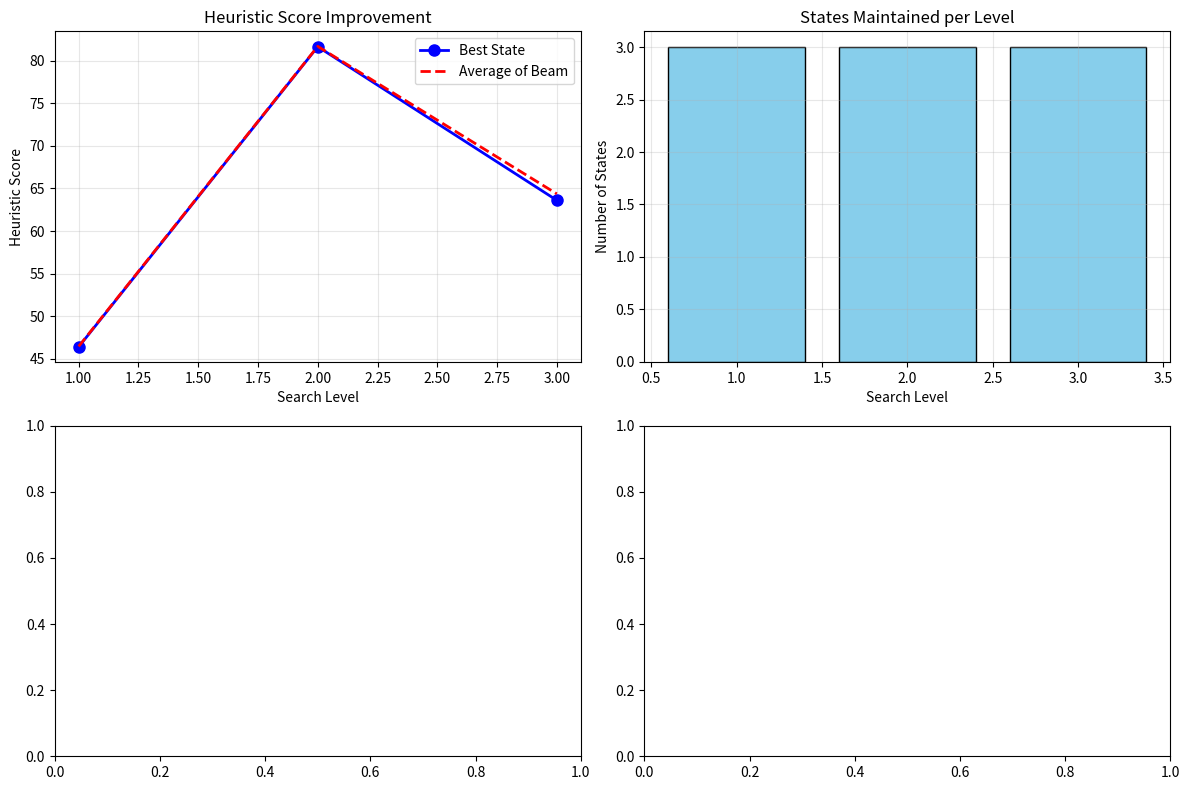
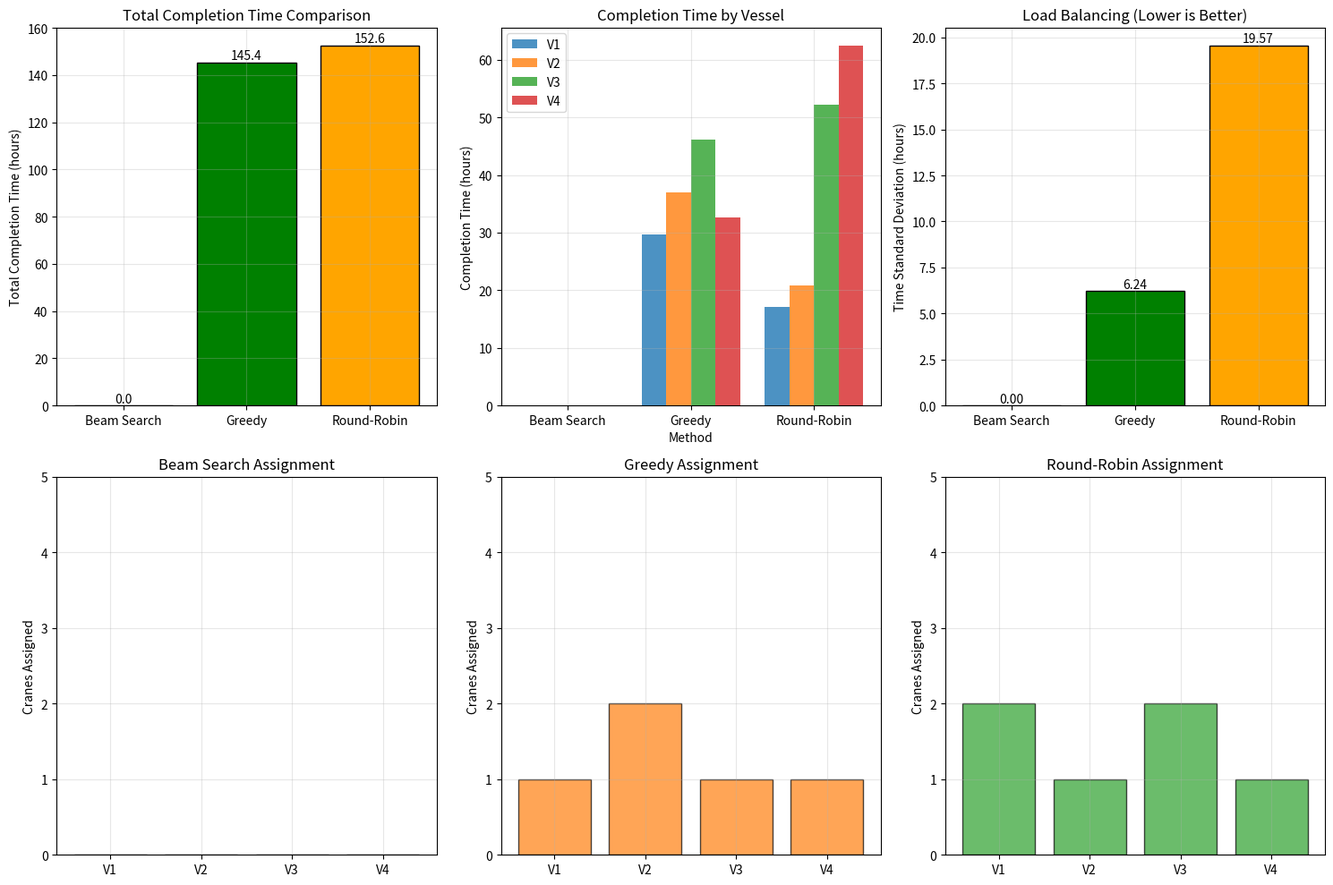

These figures' Python source, in order:
import numpy as np
import pandas as pd
from typing import List, Dict, Tuple, NamedTuple
import heapq
import matplotlib.pyplot as plt
from collections import defaultdict

class Vessel:
    def __init__(self, idx: int, workload: int, priority: int, min_cranes: int, max_cranes: int, name: str):
        self.idx = idx
        self.workload = workload  # TEU (Twenty-foot Equivalent Units)
        self.priority = priority  # Higher number = higher priority
        self.min_cranes = min_cranes
        self.max_cranes = max_cranes
        self.name = name

# Define vessels (from the concrete example in source)
vessels = [
    Vessel(0, 1000, 8, 1, 3, 'V1'),  # High priority, large workload
    Vessel(1, 1500, 6, 2, 4, 'V2'),  # Medium priority, largest workload
    Vessel(2, 800, 9, 1, 2, 'V3'),   # Highest priority, medium workload
    Vessel(3, 1200, 7, 1, 3, 'V4')   # Medium-high priority, large workload
]

# Crane productivity rates (TEU/hour, average across scenarios)
# Rows: vessels, Columns: cranes
productivity_rates = np.array([
    [25, 27, 24, 26, 23, 25],  # V1 productivity with each crane
    [23, 25, 26, 24, 22, 24],  # V2 productivity with each crane
    [26, 24, 25, 27, 25, 26],  # V3 productivity with each crane
    [24, 26, 23, 25, 26, 24]   # V4 productivity with each crane
])

# Interference factor (8% reduction per additional crane)
interference_factor = 0.08

# Beam search parameters
beam_width = 3

print("Problem Setup:")
print(f"Vessels: {len(vessels)}, Cranes: {productivity_rates.shape[1]}, Beam Width: {beam_width}")
print("\nVessel Details:")
for v in vessels:
    print(f"  {v.name}: {v.workload} TEU, Priority {v.priority}, Cranes {v.min_cranes}-{v.max_cranes}")

# Sort vessels by priority (highest first)
vessels_sorted = sorted(vessels, key=lambda v: v.priority, reverse=True)
print(f"\nVessel processing order by priority: {[v.name for v in vessels_sorted]}")

def calculate_completion_time_heuristic(vessel: Vessel, assigned_cranes: List[int]) -> float:
    """
    Calculate estimated completion time for a vessel with assigned cranes.
    This is used in the heuristic evaluation.
    
    Args:
        vessel: Vessel object
        assigned_cranes: List of crane indices assigned to this vessel
    
    Returns:
        Estimated completion time in hours
    """
    if len(assigned_cranes) == 0:
        return float('inf')
    
    # Get productivity rates for assigned cranes
    rates = productivity_rates[vessel.idx, assigned_cranes]
    
    # Calculate effective productivity with interference
    num_cranes = len(assigned_cranes)
    total_productivity = 0
    for rate in rates:
        # Interference penalty: (1 - interference)^(num_other_cranes)
        interference_penalty = (1 - interference_factor) ** (num_cranes - 1)
        effective_rate = rate * interference_penalty
        total_productivity += effective_rate
    
    # Completion time = workload / total_productivity
    completion_time = vessel.workload / total_productivity
    
    return completion_time

def heuristic_evaluation(partial_assignment: Dict[int, List[int]], remaining_vessels: List[Vessel], 
                        available_cranes: List[int]) -> float:
    """
    Evaluate a partial assignment using heuristic scoring.
    
    Lower heuristic value = better assignment
    
    Args:
        partial_assignment: Current vessel -> cranes mapping
        remaining_vessels: Vessels not yet assigned
        available_cranes: Cranes still available for assignment
    
    Returns:
        Heuristic score (lower is better)
    """
    score = 0
    
    # 1. Completion time for already assigned vessels
    assigned_completion_times = []
    for vessel_idx, cranes in partial_assignment.items():
        if cranes:  # Only if cranes assigned
            vessel = vessels[vessel_idx]
            completion_time = calculate_completion_time_heuristic(vessel, cranes)
            assigned_completion_times.append(completion_time)
            score += completion_time
    
    # 2. Penalty for remaining vessels (estimated using remaining cranes)
    if remaining_vessels and available_cranes:
        # Simple estimation: distribute remaining cranes evenly
        remaining_workload = sum(v.workload for v in remaining_vessels)
        avg_productivity = np.mean(productivity_rates[:, available_cranes])
        estimated_remaining_time = remaining_workload / (len(available_cranes) * avg_productivity)
        score += estimated_remaining_time * 0.8  # Discount factor for uncertainty
    
    # 3. Load balancing penalty (avoid concentrating too many cranes on one vessel)
    crane_counts = [len(cranes) for cranes in partial_assignment.values()]
    if crane_counts:
        std_dev = np.std(crane_counts)
        score += std_dev * 2  # Penalty for uneven distribution
    
    return score

# Test the heuristic function
test_assignment = {0: [0, 1], 1: [2, 3]}  # V1 gets cranes 0,1; V2 gets cranes 2,3
remaining_vessels_test = vessels[2:]  # V3, V4
available_cranes_test = [4, 5]  # Cranes 4, 5 still available

heuristic_score = heuristic_evaluation(test_assignment, remaining_vessels_test, available_cranes_test)
print(f"Test heuristic evaluation: {heuristic_score:.3f}")

# Compare with a worse assignment
bad_assignment = {0: [0], 1: [1, 2, 3, 4]}  # V1 gets only 1 crane, V2 gets 4 cranes
bad_score = heuristic_evaluation(bad_assignment, remaining_vessels_test, [5])
print(f"Bad assignment heuristic: {bad_score:.3f}")
print(f"Heuristic correctly identifies better assignment: {heuristic_score < bad_score}")

class BeamSearchState:
    def __init__(self, assignment: Dict[int, List[int]], used_cranes: set, 
                 remaining_vessels: List[Vessel], heuristic_score: float):
        self.assignment = assignment.copy()
        self.used_cranes = used_cranes.copy()
        self.remaining_vessels = remaining_vessels.copy()
        self.heuristic_score = heuristic_score
        
    def __lt__(self, other):
        # For heapq (min-heap), lower heuristic score is better
        return self.heuristic_score < other.heuristic_score

def generate_crane_combinations(available_cranes: List[int], min_cranes: int, max_cranes: int) -> List[List[int]]:
    """
    Generate all possible crane combinations for a vessel.
    
    Args:
        available_cranes: List of available crane indices
        min_cranes: Minimum number of cranes required
        max_cranes: Maximum number of cranes allowed
    
    Returns:
        List of crane combinations (each is a list of crane indices)
    """
    from itertools import combinations
    
    combinations_list = []
    for num_cranes in range(min_cranes, min(max_cranes + 1, len(available_cranes) + 1)):
        for combo in combinations(available_cranes, num_cranes):
            combinations_list.append(list(combo))
    
    return combinations_list

def beam_search(vessels: List[Vessel], beam_width: int) -> Tuple[Dict[int, List[int]], List[BeamSearchState]]:
    """
    Perform beam search for crane assignment.
    
    Args:
        vessels: List of vessels to assign cranes to
        beam_width: Number of states to keep at each level
    
    Returns:
        Tuple of (best_assignment, all_states_for_analysis)
    """
    # Sort vessels by priority (highest first)
    vessels_sorted = sorted(vessels, key=lambda v: v.priority, reverse=True)
    
    # Initial state: empty assignment
    initial_state = BeamSearchState(
        assignment={},
        used_cranes=set(),
        remaining_vessels=vessels_sorted,
        heuristic_score=0
    )
    
    # Current beam
    current_beam = [initial_state]
    all_states_history = [current_beam.copy()]  # For analysis
    
    print(f"Starting beam search with {len(vessels_sorted)} vessels, beam width {beam_width}")
    
    # Process each vessel in priority order
    for level, current_vessel in enumerate(vessels_sorted):
        print(f"\nLevel {level + 1}: Processing {current_vessel.name} (priority {current_vessel.priority})")
        
        # Generate new states for this level
        new_states = []
        
        for state in current_beam:
            # Available cranes for this state
            available_cranes = [c for c in range(productivity_rates.shape[1]) if c not in state.used_cranes]
            
            # Generate all possible crane assignments for current vessel
            crane_combinations = generate_crane_combinations(
                available_cranes, 
                current_vessel.min_cranes, 
                current_vessel.max_cranes
            )
            
            # Create new state for each crane combination
            for cranes in crane_combinations:
                new_assignment = state.assignment.copy()
                new_assignment[current_vessel.idx] = cranes
                
                new_used_cranes = state.used_cranes.copy()
                new_used_cranes.update(cranes)
                
                new_remaining = [v for v in state.remaining_vessels if v.idx != current_vessel.idx]
                
                # Calculate heuristic score
                heuristic_score = heuristic_evaluation(
                    new_assignment, 
                    new_remaining, 
                    [c for c in range(productivity_rates.shape[1]) if c not in new_used_cranes]
                )
                
                new_state = BeamSearchState(
                    new_assignment,
                    new_used_cranes,
                    new_remaining,
                    heuristic_score
                )
                
                new_states.append(new_state)
        
        # Sort new states by heuristic score (best first)
        new_states.sort(key=lambda s: s.heuristic_score)
        
        # Keep only top beam_width states
        current_beam = new_states[:beam_width]
        all_states_history.append(current_beam.copy())
        
        print(f"  Generated {len(new_states)} new states, kept top {len(current_beam)}")
        for i, state in enumerate(current_beam):
            print(f"    State {i+1}: h={state.heuristic_score:.3f}, "
                  f"assignment={state.assignment}")
    
    # Return the best final assignment (handle empty beam case)
    if current_beam:
        best_state = min(current_beam, key=lambda s: s.heuristic_score)
        return best_state.assignment, all_states_history
    else:
        # No valid assignments found
        print("Warning: No valid assignments found!")
        return {}, all_states_history

# Run beam search
best_assignment, search_history = beam_search(vessels, beam_width)

print(f"\nFinal Best Assignment:")
total_completion_time = 0
for vessel_idx, cranes in best_assignment.items():
    vessel = vessels[vessel_idx]
    completion_time = calculate_completion_time_heuristic(vessel, cranes)
    total_completion_time += completion_time
    crane_names = [f'C{c+1}' for c in cranes]
    print(f"  {vessel.name}: {crane_names} ({len(cranes)} cranes) -> {completion_time:.2f} hours")

print(f"\nTotal completion time: {total_completion_time:.2f} hours")

# Analyze search statistics
search_stats = []
for level, states in enumerate(search_history):
    if level == 0:
        continue  # Skip initial empty state
    
    # Skip if no states at this level
    if not states:
        continue
        
    heuristic_scores = [s.heuristic_score for s in states]
    search_stats.append({
        'Level': level,
        'States': len(states),
        'Best_Heuristic': min(heuristic_scores),
        'Worst_Heuristic': max(heuristic_scores),
        'Avg_Heuristic': np.mean(heuristic_scores)
    })

if search_stats:
    df_stats = pd.DataFrame(search_stats)
    print("Beam Search Statistics:")
    print(df_stats.to_string(index=False))

    # Visualize heuristic improvement over levels
    plt.figure(figsize=(12, 8))

    # Plot 1: Heuristic scores over levels
    plt.subplot(2, 2, 1)
    levels = [s['Level'] for s in search_stats]
    best_scores = [s['Best_Heuristic'] for s in search_stats]
    avg_scores = [s['Avg_Heuristic'] for s in search_stats]

    plt.plot(levels, best_scores, 'bo-', label='Best State', linewidth=2, markersize=8)
    plt.plot(levels, avg_scores, 'r--', label='Average of Beam', linewidth=2)
    plt.xlabel('Search Level')
    plt.ylabel('Heuristic Score')
    plt.title('Heuristic Score Improvement')
    plt.legend()
    plt.grid(True, alpha=0.3)

    # Plot 2: Number of states per level
    plt.subplot(2, 2, 2)
    state_counts = [s['States'] for s in search_stats]
    plt.bar(levels, state_counts, color='skyblue', edgecolor='black')
    plt.xlabel('Search Level')
    plt.ylabel('Number of States')
    plt.title('States Maintained per Level')
    plt.grid(True, alpha=0.3)

    # Plot 3: Final assignment crane distribution
    plt.subplot(2, 2, 3)
    if best_assignment:
        crane_counts = [len(cranes) for cranes in best_assignment.values()]
        vessel_names = [vessels[idx].name for idx in best_assignment.keys()]
        plt.bar(vessel_names, crane_counts, color='lightgreen', edgecolor='black')
        plt.xlabel('Vessel')
        plt.ylabel('Number of Cranes Assigned')
        plt.title('Final Crane Assignment Distribution')
        plt.grid(True, alpha=0.3)

    # Plot 4: Completion time breakdown
    plt.subplot(2, 2, 4)
    if best_assignment:
        completion_times = []
        for vessel_idx, cranes in best_assignment.items():
            vessel = vessels[vessel_idx]
            time = calculate_completion_time_heuristic(vessel, cranes)
            completion_times.append(time)

        plt.bar(vessel_names, completion_times, color='orange', edgecolor='black')
        plt.xlabel('Vessel')
        plt.ylabel('Completion Time (hours)')
        plt.title('Completion Time by Vessel')
        plt.grid(True, alpha=0.3)

    plt.tight_layout()
    plt.show()

    # Calculate theoretical maximum states (for complexity analysis)
    total_theoretical_states = 1
    remaining_cranes = list(range(productivity_rates.shape[1]))
    for vessel in vessels_sorted:
        combinations = generate_crane_combinations(
            remaining_cranes, vessel.min_cranes, vessel.max_cranes
        )
        total_theoretical_states *= len(combinations)
        # Remove used cranes (approximation)
        if combinations:
            avg_cranes_used = sum(len(c) for c in combinations) / len(combinations)
            remaining_cranes = remaining_cranes[int(avg_cranes_used):]

    states_explored = sum(len(states) for states in search_history)
    reduction_factor = total_theoretical_states / states_explored

    print(f"\nComplexity Analysis:")
    print(f"  Theoretical maximum states: {total_theoretical_states}")
    print(f"  States actually explored: {states_explored}")
    print(f"  Search space reduction: {reduction_factor:.1f}x")
    print(f"  Efficiency: {((reduction_factor - 1) / reduction_factor * 100):.1f}% reduction in computation")
else:
    print("No search statistics available - beam search may have failed to find valid assignments")

def greedy_assignment(vessels: List[Vessel]) -> Dict[int, List[int]]:
    """
    Simple greedy assignment: assign best available cranes to each vessel.
    """
    assignment = {}
    used_cranes = set()
    
    # Sort vessels by priority
    vessels_sorted = sorted(vessels, key=lambda v: v.priority, reverse=True)
    
    for vessel in vessels_sorted:
        available_cranes = [c for c in range(productivity_rates.shape[1]) if c not in used_cranes]
        
        # Select the minimum required cranes with highest productivity
        if available_cranes:
            # Sort cranes by productivity for this vessel
            crane_productivities = [(c, productivity_rates[vessel.idx, c]) for c in available_cranes]
            crane_productivities.sort(key=lambda x: x[1], reverse=True)
            
            # Take top min_cranes
            selected_cranes = [c[0] for c in crane_productivities[:vessel.min_cranes]]
            
            assignment[vessel.idx] = selected_cranes
            used_cranes.update(selected_cranes)
    
    return assignment

def round_robin_assignment(vessels: List[Vessel]) -> Dict[int, List[int]]:
    """
    Round-robin assignment: distribute cranes evenly.
    """
    assignment = {}
    available_cranes = list(range(productivity_rates.shape[1]))
    
    # Sort vessels by priority
    vessels_sorted = sorted(vessels, key=lambda v: v.priority, reverse=True)
    
    # Simple round-robin: assign one crane at a time to vessels
    vessel_idx = 0
    for crane in available_cranes:
        vessel = vessels_sorted[vessel_idx % len(vessels_sorted)]
        
        if vessel.idx not in assignment:
            assignment[vessel.idx] = []
        
        # Only assign if under max_cranes
        if len(assignment[vessel.idx]) < vessel.max_cranes:
            assignment[vessel.idx].append(crane)
            vessel_idx += 1
        else:
            # Try next vessel
            vessel_idx += 1
            vessel = vessels_sorted[vessel_idx % len(vessels_sorted)]
            if len(assignment.get(vessel.idx, [])) < vessel.max_cranes:
                assignment[vessel.idx].append(crane)
                vessel_idx += 1
    
    return assignment

# Compare approaches
methods = [
    ('Beam Search', best_assignment),
    ('Greedy', greedy_assignment(vessels)),
    ('Round-Robin', round_robin_assignment(vessels))
]

comparison_results = []
for method_name, assignment in methods:
    total_time = 0
    vessel_times = []
    
    for vessel_idx, cranes in assignment.items():
        vessel = vessels[vessel_idx]
        time = calculate_completion_time_heuristic(vessel, cranes)
        total_time += time
        vessel_times.append(time)
    
    comparison_results.append({
        'Method': method_name,
        'Total_Time': total_time,
        'V1_Time': vessel_times[0] if len(vessel_times) > 0 else 0,
        'V2_Time': vessel_times[1] if len(vessel_times) > 1 else 0,
        'V3_Time': vessel_times[2] if len(vessel_times) > 2 else 0,
        'V4_Time': vessel_times[3] if len(vessel_times) > 3 else 0,
        'Max_Time': max(vessel_times) if vessel_times else 0,
        'Balance': np.std(vessel_times) if vessel_times else 0
    })

df_comparison = pd.DataFrame(comparison_results)
print("Method Comparison:")
print(df_comparison.round(2).to_string(index=False))

# Visualize comparison
plt.figure(figsize=(15, 10))

# Plot 1: Total completion time
plt.subplot(2, 3, 1)
methods_names = [r['Method'] for r in comparison_results]
total_times = [r['Total_Time'] for r in comparison_results]
bars = plt.bar(methods_names, total_times, color=['blue', 'green', 'orange'], edgecolor='black')
plt.ylabel('Total Completion Time (hours)')
plt.title('Total Completion Time Comparison')
plt.grid(True, alpha=0.3)

# Add value labels on bars
for bar, time in zip(bars, total_times):
    plt.text(bar.get_x() + bar.get_width()/2, bar.get_height() + 0.1, 
             f'{time:.1f}', ha='center', va='bottom')

# Plot 2: Vessel completion times
plt.subplot(2, 3, 2)
vessel_data = {
    'V1': [r['V1_Time'] for r in comparison_results],
    'V2': [r['V2_Time'] for r in comparison_results],
    'V3': [r['V3_Time'] for r in comparison_results],
    'V4': [r['V4_Time'] for r in comparison_results]
}

x = np.arange(len(methods_names))
width = 0.2
for i, (vessel, times) in enumerate(vessel_data.items()):
    plt.bar(x + i*width, times, width, label=vessel, alpha=0.8)

plt.xlabel('Method')
plt.ylabel('Completion Time (hours)')
plt.title('Completion Time by Vessel')
plt.xticks(x + width*1.5, methods_names)
plt.legend()
plt.grid(True, alpha=0.3)

# Plot 3: Balance (standard deviation)
plt.subplot(2, 3, 3)
balances = [r['Balance'] for r in comparison_results]
bars = plt.bar(methods_names, balances, color=['blue', 'green', 'orange'], edgecolor='black')
plt.ylabel('Time Standard Deviation (hours)')
plt.title('Load Balancing (Lower is Better)')
plt.grid(True, alpha=0.3)

# Add value labels
for bar, balance in zip(bars, balances):
    plt.text(bar.get_x() + bar.get_width()/2, bar.get_height() + 0.01, 
             f'{balance:.2f}', ha='center', va='bottom')

# Plot 4: Assignment details for each method
for i, (method_name, assignment) in enumerate(methods):
    plt.subplot(2, 3, 4 + i)
    crane_counts = [len(assignment.get(v.idx, [])) for v in vessels]
    vessel_names = [v.name for v in vessels]
    plt.bar(vessel_names, crane_counts, color=f'C{i}', edgecolor='black', alpha=0.7)
    plt.ylabel('Cranes Assigned')
    plt.title(f'{method_name} Assignment')
    plt.grid(True, alpha=0.3)
    plt.ylim(0, 5)

plt.tight_layout()
plt.show()

# Calculate improvements
greedy_time = comparison_results[1]['Total_Time']
beam_time = comparison_results[0]['Total_Time']
improvement = ((greedy_time - beam_time) / greedy_time) * 100

print(f"\nBeam Search Performance:")
print(f"  Improvement over Greedy: {improvement:.1f}%")
print(f"  Balance improvement: {comparison_results[1]['Balance'] - comparison_results[0]['Balance']:.2f} hours")
print(f"  Computation time: O({beam_width}^{len(vessels)} × combinations) vs O(n!) for exact methods")
